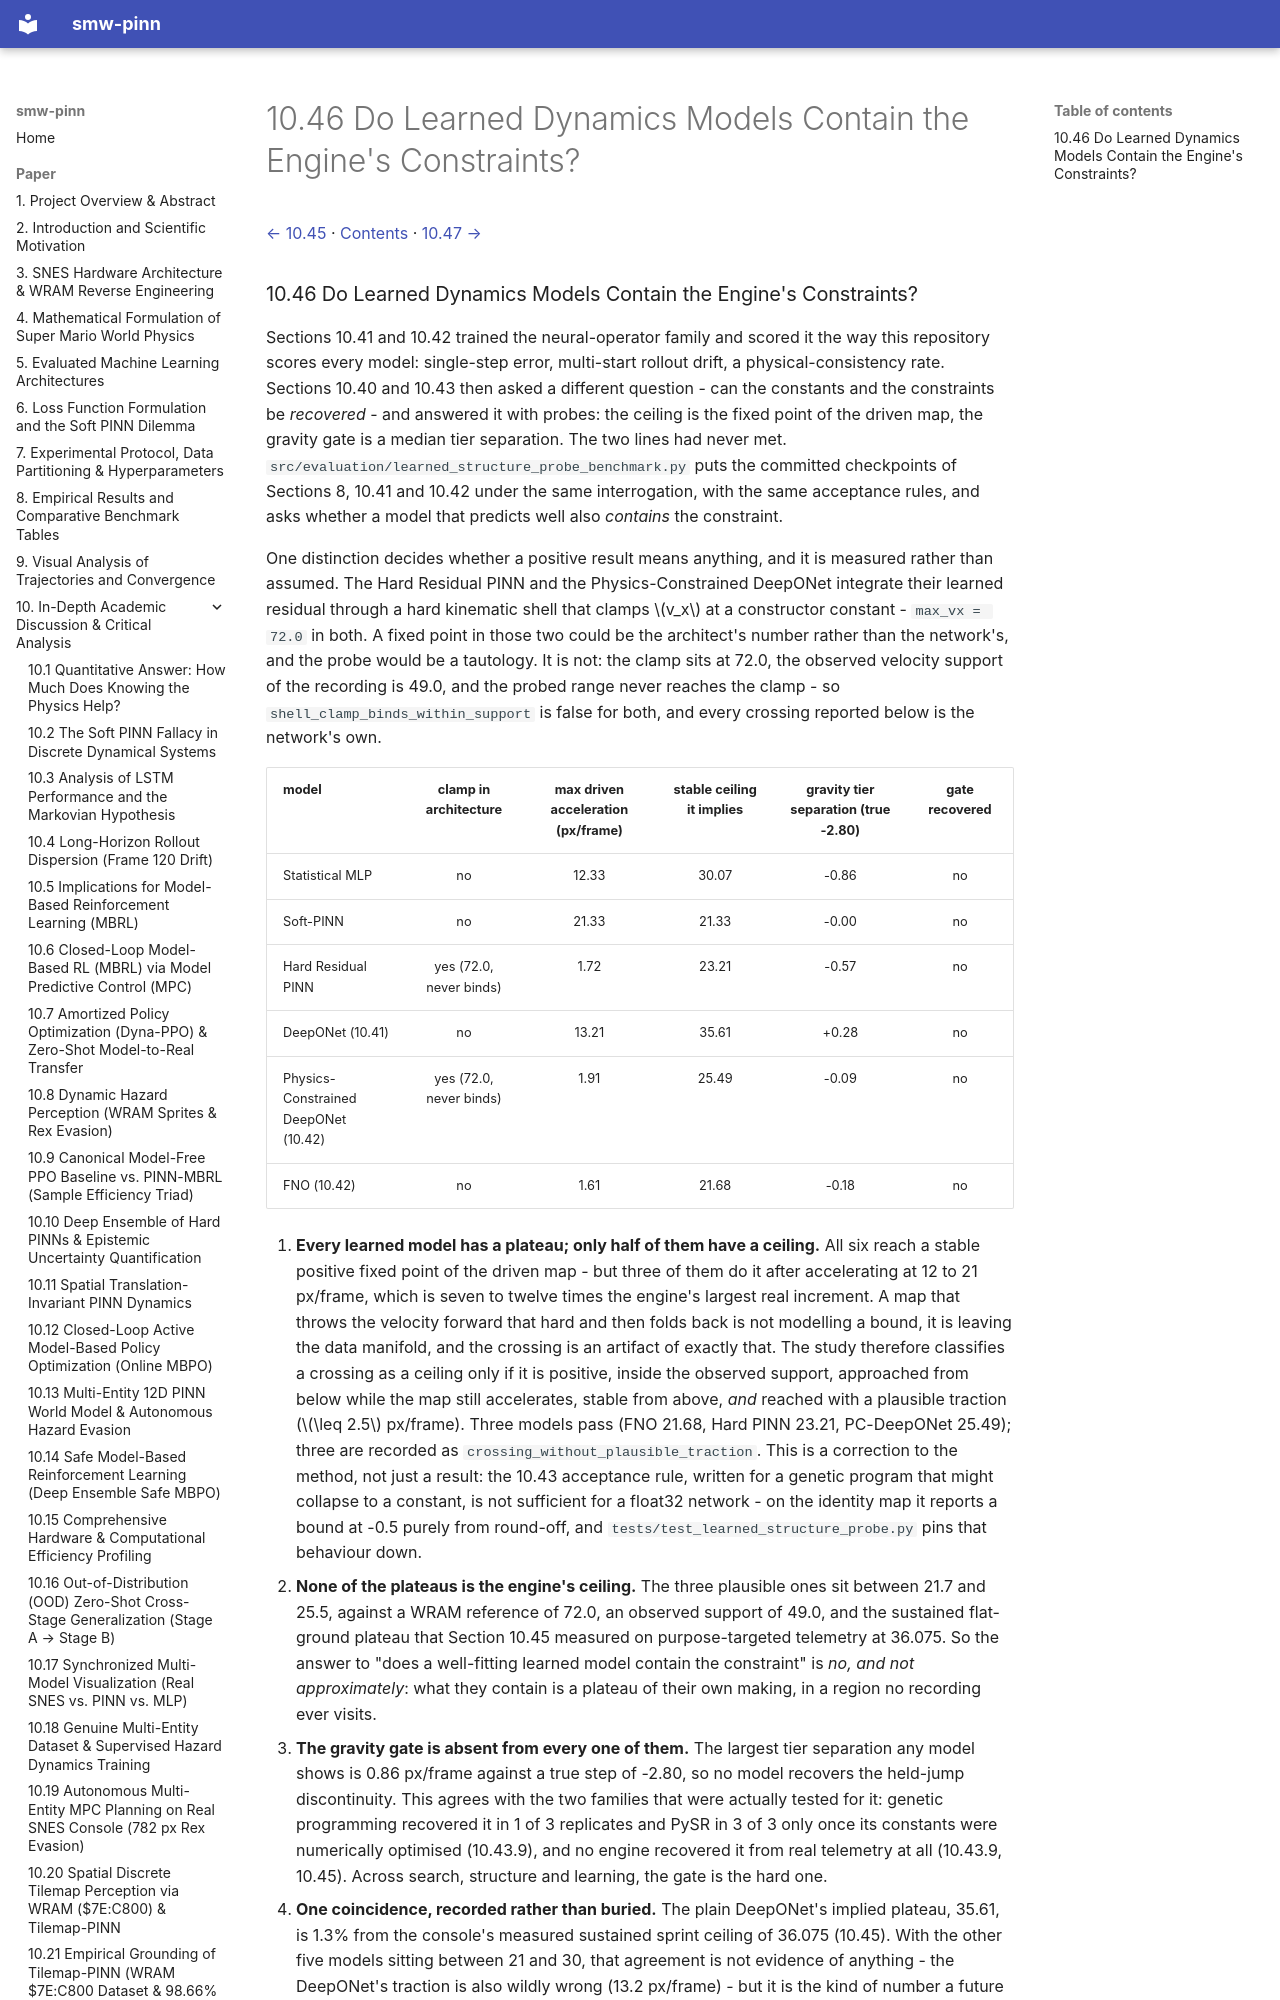

repository: PedroM2626/smw-sciml · page: paper/10-46-do-learned-dynamics-models-contain-the-engine.html · generator: mkdocs

[← 10.45](10-45-does-the-velocity-ceiling-become-measurable-under.md) · [Contents](../../README.md#contents) · [10.47 →](10-47-is-it-the-shell-or-the-parameterisation.md)

### 10.46 Do Learned Dynamics Models Contain the Engine's Constraints?

Sections 10.41 and 10.42 trained the neural-operator family and scored it the way this repository scores every model: single-step error, multi-start rollout drift, a physical-consistency rate. Sections 10.40 and 10.43 then asked a different question - can the constants and the constraints be *recovered* - and answered it with probes: the ceiling is the fixed point of the driven map, the gravity gate is a median tier separation. The two lines had never met. `src/evaluation/learned_structure_probe_benchmark.py` puts the committed checkpoints of Sections 8, 10.41 and 10.42 under the same interrogation, with the same acceptance rules, and asks whether a model that predicts well also *contains* the constraint.

One distinction decides whether a positive result means anything, and it is measured rather than assumed. The Hard Residual PINN and the Physics-Constrained DeepONet integrate their learned residual through a hard kinematic shell that clamps $v_x$ at a constructor constant - `max_vx = 72.0` in both. A fixed point in those two could be the architect's number rather than the network's, and the probe would be a tautology. It is not: the clamp sits at 72.0, the observed velocity support of the recording is 49.0, and the probed range never reaches the clamp - so `shell_clamp_binds_within_support` is false for both, and every crossing reported below is the network's own.

| model | clamp in architecture | max driven acceleration (px/frame) | stable ceiling it implies | gravity tier separation (true -2.80) | gate recovered |
| :--- | :---: | :---: | :---: | :---: | :---: |
| Statistical MLP | no | 12.33 | 30.07 | -0.86 | no |
| Soft-PINN | no | 21.33 | 21.33 | -0.00 | no |
| Hard Residual PINN | yes (72.0, never binds) | 1.72 | 23.21 | -0.57 | no |
| DeepONet (10.41) | no | 13.21 | 35.61 | +0.28 | no |
| Physics-Constrained DeepONet (10.42) | yes (72.0, never binds) | 1.91 | 25.49 | -0.09 | no |
| FNO (10.42) | no | 1.61 | 21.68 | -0.18 | no |
